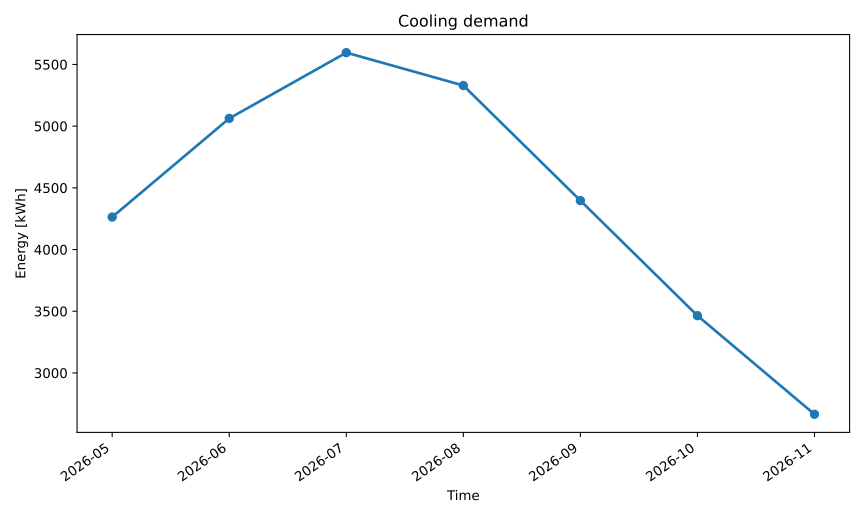

The table this chart was drawn from, first rows:
series_id, label, x, y
cooling_kwh, Cooling Kwh, 2026-05, 4263
cooling_kwh, Cooling Kwh, 2026-06, 5063
cooling_kwh, Cooling Kwh, 2026-07, 5596
cooling_kwh, Cooling Kwh, 2026-08, 5329
cooling_kwh, Cooling Kwh, 2026-09, 4397
cooling_kwh, Cooling Kwh, 2026-10, 3464
cooling_kwh, Cooling Kwh, 2026-11, 2665
